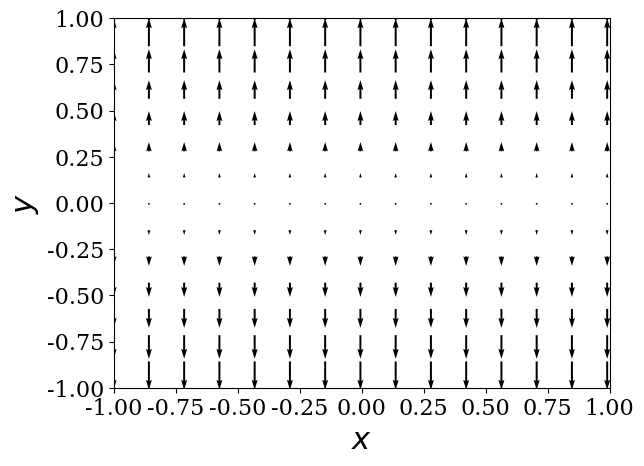

Source code (Python):
# -*- coding: utf-8 -*-
"""
Math 6702 Homework 3 Problem 9.7.5
"""

import numpy as np
import matplotlib.pyplot as plt

# Create spatial variables
nPoints = 1000;
x_1d = np.linspace(-1, 1, nPoints);
y_1d = np.linspace(-1, 1, nPoints);
x, y = np.meshgrid(x_1d, y_1d);

# Create vector field
Fx = 0*x;
Fy = 1*y;

# Set up figure
plt.figure(facecolor='white');

step = round( nPoints/14 );
scaleFactor = 15;
width = 0.2;

quiverPlotHandle = \
    plt.quiver(x[::step,::step], y[::step,::step], \
    Fx[::step,::step], Fy[::step,::step], \
    angles='xy', scale=scaleFactor);

plt.ylim([-1, 1]);
plt.ylabel(r'$y$',fontsize=22, family='serif');
plt.yticks( fontsize=16, family='serif' );

plt.xlim([-1, 1]);
plt.xlabel(r'$x$',fontsize=22, family='serif');
plt.xticks( fontsize=16, family='serif' );

plt.show()

